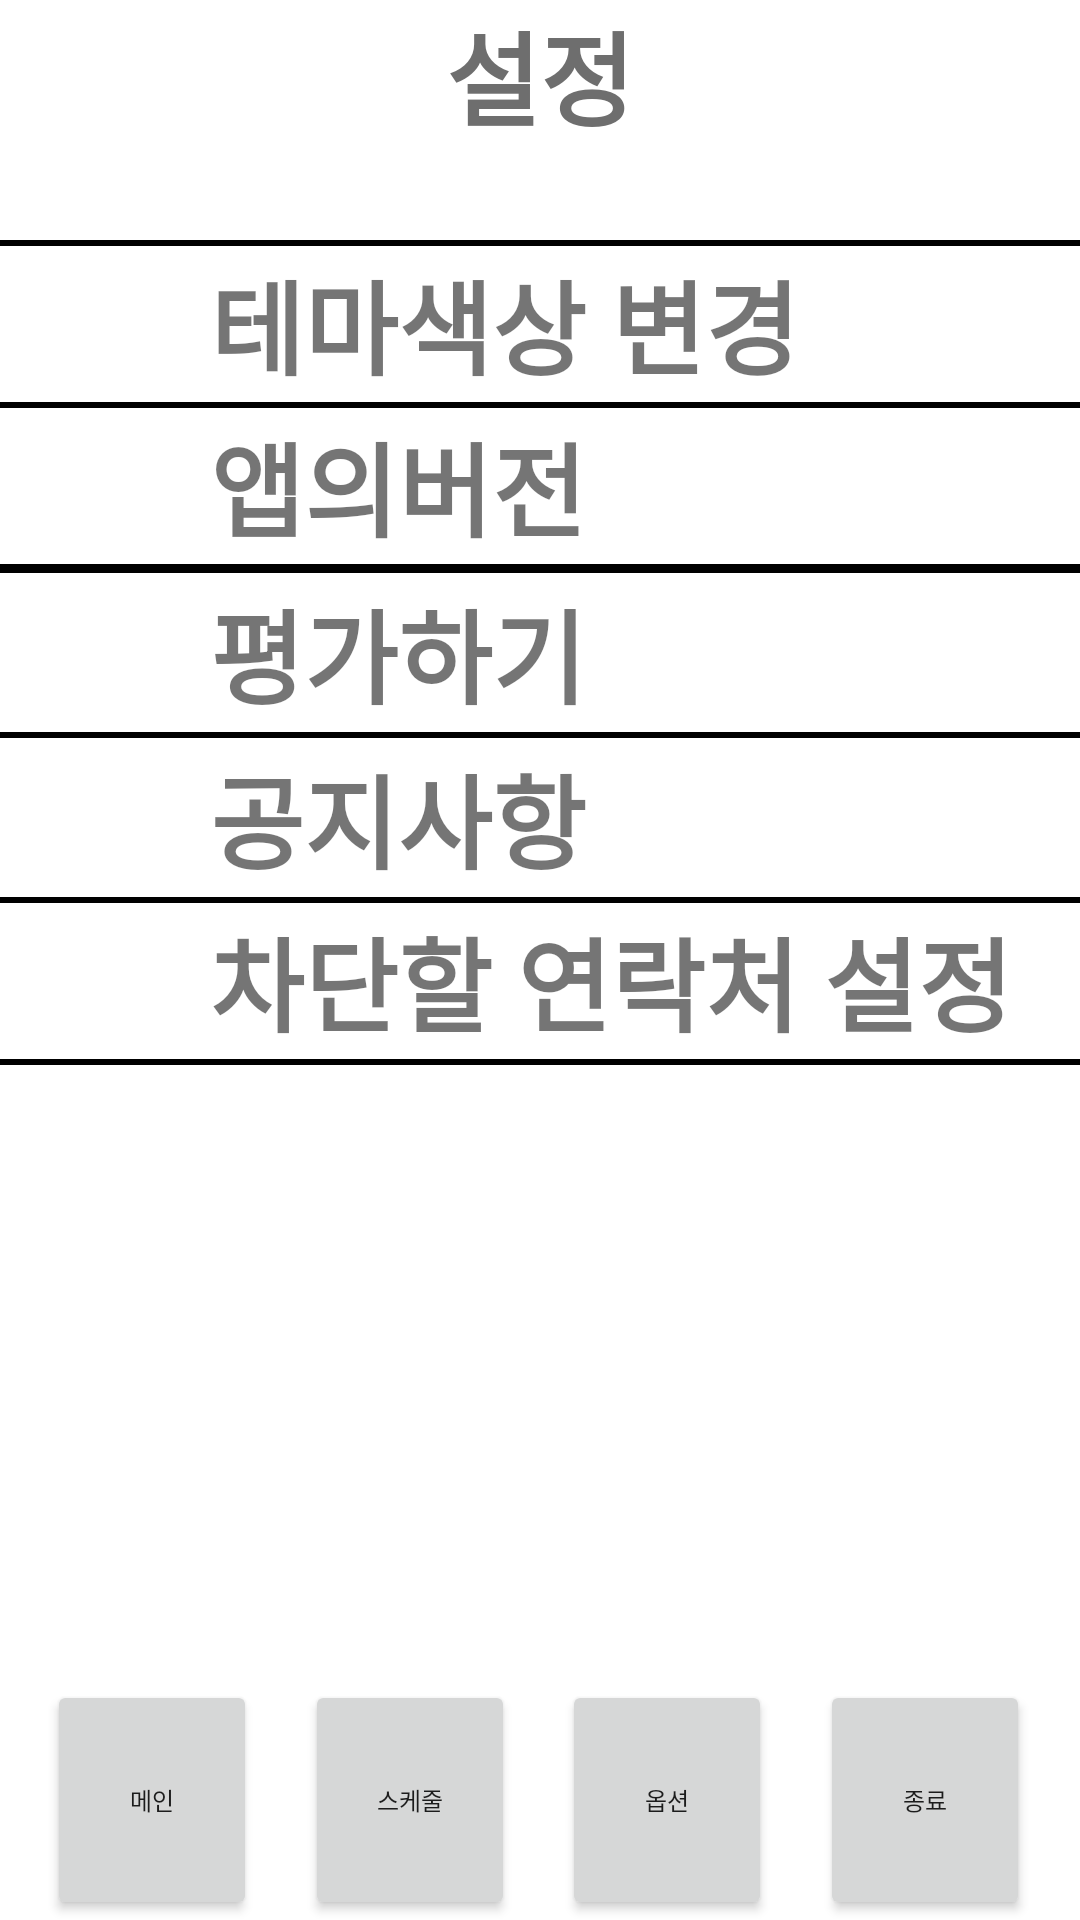

Reconstruct the res/layout file that produces this screen, plus the resources it refers to.
<!-- AndroidManifest.xml: application theme Theme.Titofo -->
<!-- res/layout/activity_option.xml -->
<?xml version="1.0" encoding="utf-8"?>
<androidx.constraintlayout.widget.ConstraintLayout xmlns:android="http://schemas.android.com/apk/res/android"
    xmlns:app="http://schemas.android.com/apk/res-auto"
    xmlns:tools="http://schemas.android.com/tools"
    android:layout_width="match_parent"
    android:layout_height="match_parent">

    <TableLayout
        android:id="@+id/tableLayout"
        android:layout_width="match_parent"
        android:layout_height="wrap_content"
        app:layout_constraintEnd_toEndOf="parent"
        app:layout_constraintStart_toStartOf="parent"
        app:layout_constraintTop_toTopOf="parent">

        <LinearLayout
            android:layout_width="match_parent"
            android:layout_height="50dp"
            android:layout_marginTop="0dp"
            app:layout_constraintEnd_toEndOf="parent"
            app:layout_constraintHorizontal_bias="0"
            app:layout_constraintStart_toStartOf="parent"
            app:layout_constraintTop_toTopOf="parent">

            <TableRow
                android:id="@+id/table_option"
                android:layout_width="match_parent"
                android:layout_height="match_parent"
                android:layout_marginTop="0dp"
                android:background="@color/white">

                <TextView
                    android:id="@+id/option"
                    android:layout_width="match_parent"
                    android:layout_height="match_parent"
                    android:gravity="center"
                    android:text="설정"
                    android:textAlignment="center"
                    android:textColor="#6E6E6E"
                    android:textSize="34sp"
                    android:textStyle="bold" />
            </TableRow>
        </LinearLayout>

        <LinearLayout
            android:layout_width="match_parent"
            android:layout_height="55dp"
            android:layout_marginTop="30dp"
            android:background="@color/black"
            android:paddingTop="2dp"
            android:paddingBottom="1dp"
            app:layout_constraintEnd_toEndOf="parent"
            app:layout_constraintHorizontal_bias="0"
            app:layout_constraintStart_toStartOf="parent"
            app:layout_constraintTop_toTopOf="parent">

            <TableRow
                android:id="@+id/table_theme_"
                android:layout_width="match_parent"
                android:layout_height="match_parent"
                android:layout_marginTop="0dp"
                android:background="@color/white">

                <TextView
                    android:id="@+id/theme_color"
                    android:layout_width="match_parent"
                    android:layout_height="match_parent"
                    android:gravity="left|center_vertical"
                    android:paddingLeft="70dp"
                    android:text="테마색상 변경"
                    android:textSize="34sp"
                    android:textStyle="bold" />
            </TableRow>
        </LinearLayout>

        <LinearLayout
            android:layout_width="match_parent"
            android:layout_height="55dp"
            android:layout_marginTop="0dp"
            android:background="@color/black"
            android:paddingTop="1dp"
            android:paddingBottom="2dp"
            app:layout_constraintEnd_toEndOf="parent"
            app:layout_constraintHorizontal_bias="0"
            app:layout_constraintStart_toStartOf="parent"
            app:layout_constraintTop_toTopOf="parent">

            <TableRow
                android:layout_width="match_parent"
                android:layout_height="match_parent"
                android:layout_marginTop="0dp"
                android:background="@color/white">

                <TextView
                    android:id="@+id/app_veson"
                    android:layout_width="match_parent"
                    android:layout_height="match_parent"
                    android:gravity="left|center_vertical"
                    android:paddingLeft="70dp"
                    android:text="앱의버전"
                    android:textSize="34sp"
                    android:textStyle="bold" />
            </TableRow>
        </LinearLayout>

        <LinearLayout
            android:layout_width="match_parent"
            android:layout_height="55dp"
            android:layout_marginTop="0dp"
            android:background="@color/black"
            android:paddingTop="1dp"
            android:paddingBottom="1dp"
            app:layout_constraintEnd_toEndOf="parent"
            app:layout_constraintHorizontal_bias="0"
            app:layout_constraintStart_toStartOf="parent"
            app:layout_constraintTop_toTopOf="parent">

            <TableRow
                android:layout_width="match_parent"
                android:layout_height="match_parent"
                android:layout_marginTop="0dp"
                android:background="@color/white">

                <TextView
                    android:id="@+id/evaluation"
                    android:layout_width="match_parent"
                    android:layout_height="match_parent"
                    android:gravity="left|center_vertical"
                    android:paddingLeft="70dp"
                    android:text="평가하기"
                    android:textSize="34sp"
                    android:textStyle="bold" />
            </TableRow>
        </LinearLayout>

        <LinearLayout
            android:layout_width="match_parent"
            android:layout_height="55dp"
            android:layout_marginTop="0dp"
            android:background="@color/black"
            android:paddingTop="1dp"
            android:paddingBottom="1dp"
            app:layout_constraintEnd_toEndOf="parent"
            app:layout_constraintHorizontal_bias="0"
            app:layout_constraintStart_toStartOf="parent"
            app:layout_constraintTop_toTopOf="parent">

            <TableRow
                android:layout_width="match_parent"
                android:layout_height="match_parent"
                android:layout_marginTop="0dp"
                android:background="@color/white">

                <TextView
                    android:id="@+id/notice"
                    android:layout_width="match_parent"
                    android:layout_height="match_parent"
                    android:gravity="left|center_vertical"
                    android:paddingLeft="70dp"
                    android:text="공지사항"
                    android:textSize="34sp"
                    android:textStyle="bold" />
            </TableRow>
        </LinearLayout>

        <LinearLayout
            android:layout_width="match_parent"
            android:layout_height="55dp"
            android:layout_marginTop="0dp"
            android:background="@color/black"
            android:paddingTop="1dp"
            android:paddingBottom="2dp"
            app:layout_constraintEnd_toEndOf="parent"
            app:layout_constraintHorizontal_bias="0"
            app:layout_constraintStart_toStartOf="parent"
            app:layout_constraintTop_toTopOf="parent">

            <TableRow
                android:layout_width="match_parent"
                android:layout_height="match_parent"
                android:layout_marginTop="0dp"
                android:background="@color/white">

                <TextView
                    android:id="@+id/block_contact"
                    android:layout_width="match_parent"
                    android:layout_height="match_parent"
                    android:gravity="left|center_vertical"
                    android:paddingLeft="70dp"
                    android:text="차단할 연락처 설정"
                    android:textSize="34sp"
                    android:textStyle="bold" />
            </TableRow>
        </LinearLayout>

    </TableLayout>

    <androidx.constraintlayout.widget.ConstraintLayout
        android:layout_width="match_parent"
        android:layout_height="wrap_content"
        android:layout_marginEnd="1dp"
        app:layout_constraintBottom_toBottomOf="parent"
        app:layout_constraintEnd_toEndOf="parent"
        app:layout_constraintStart_toStartOf="parent">

        <Button
            android:id="@+id/move_to_main"
            android:layout_width="70dp"
            android:layout_height="80dp"
            android:text="메인"
            android:textSize="8sp"
            app:layout_constraintBottom_toBottomOf="parent"
            app:layout_constraintEnd_toStartOf="@+id/move_to_sheduler"
            app:layout_constraintStart_toStartOf="parent"
            app:layout_constraintTop_toTopOf="parent" />

        <Button
            android:id="@+id/move_to_sheduler"
            android:layout_width="70dp"
            android:layout_height="80dp"
            android:text="스케줄"
            android:textSize="8sp"
            app:layout_constraintBottom_toBottomOf="parent"
            app:layout_constraintEnd_toStartOf="@+id/move_to_messenger"
            app:layout_constraintStart_toEndOf="@+id/move_to_main"
            app:layout_constraintTop_toTopOf="parent" />

        <Button
            android:id="@+id/move_to_messenger"
            android:layout_width="70dp"
            android:layout_height="80dp"
            android:text="옵션"
            android:textSize="8sp"
            app:layout_constraintBottom_toBottomOf="parent"
            app:layout_constraintEnd_toStartOf="@+id/move_to_option"
            app:layout_constraintStart_toEndOf="@+id/move_to_sheduler"
            app:layout_constraintTop_toTopOf="parent" />

        <Button
            android:id="@+id/move_to_option"
            android:layout_width="70dp"
            android:layout_height="80dp"
            android:text="종료"
            android:textSize="8sp"
            app:layout_constraintBottom_toBottomOf="parent"
            app:layout_constraintEnd_toEndOf="parent"
            app:layout_constraintStart_toEndOf="@+id/move_to_messenger"
            app:layout_constraintTop_toTopOf="parent" />
    </androidx.constraintlayout.widget.ConstraintLayout>


</androidx.constraintlayout.widget.ConstraintLayout>
<!-- resources referenced by this layout -->
<resources>
  <style name="Theme.Titofo" parent="Theme.MaterialComponents.DayNight.DarkActionBar">
          
          <item name="colorPrimary">@color/purple_500</item>
          <item name="colorPrimaryVariant">@color/purple_700</item>
          <item name="colorOnPrimary">@color/white</item>
          
          <item name="colorSecondary">@color/teal_200</item>
          <item name="colorSecondaryVariant">@color/teal_700</item>
          <item name="colorOnSecondary">@color/black</item>
          
          <item name="android:statusBarColor" tools:targetApi="l">?attr/colorPrimaryVariant</item>
          
      </style>
  <!-- not gathered from this repository: default colours our renderer supplied (Android Studio template values) -->
  <color name="purple_500">#FF6200EE</color>
  <color name="purple_700">#FF3700B3</color>
  <color name="teal_200">#FF03DAC5</color>
  <color name="teal_700">#FF018786</color>
  <color name="black">#FF000000</color>
  <color name="white">#FFFFFFFF</color>
</resources>
